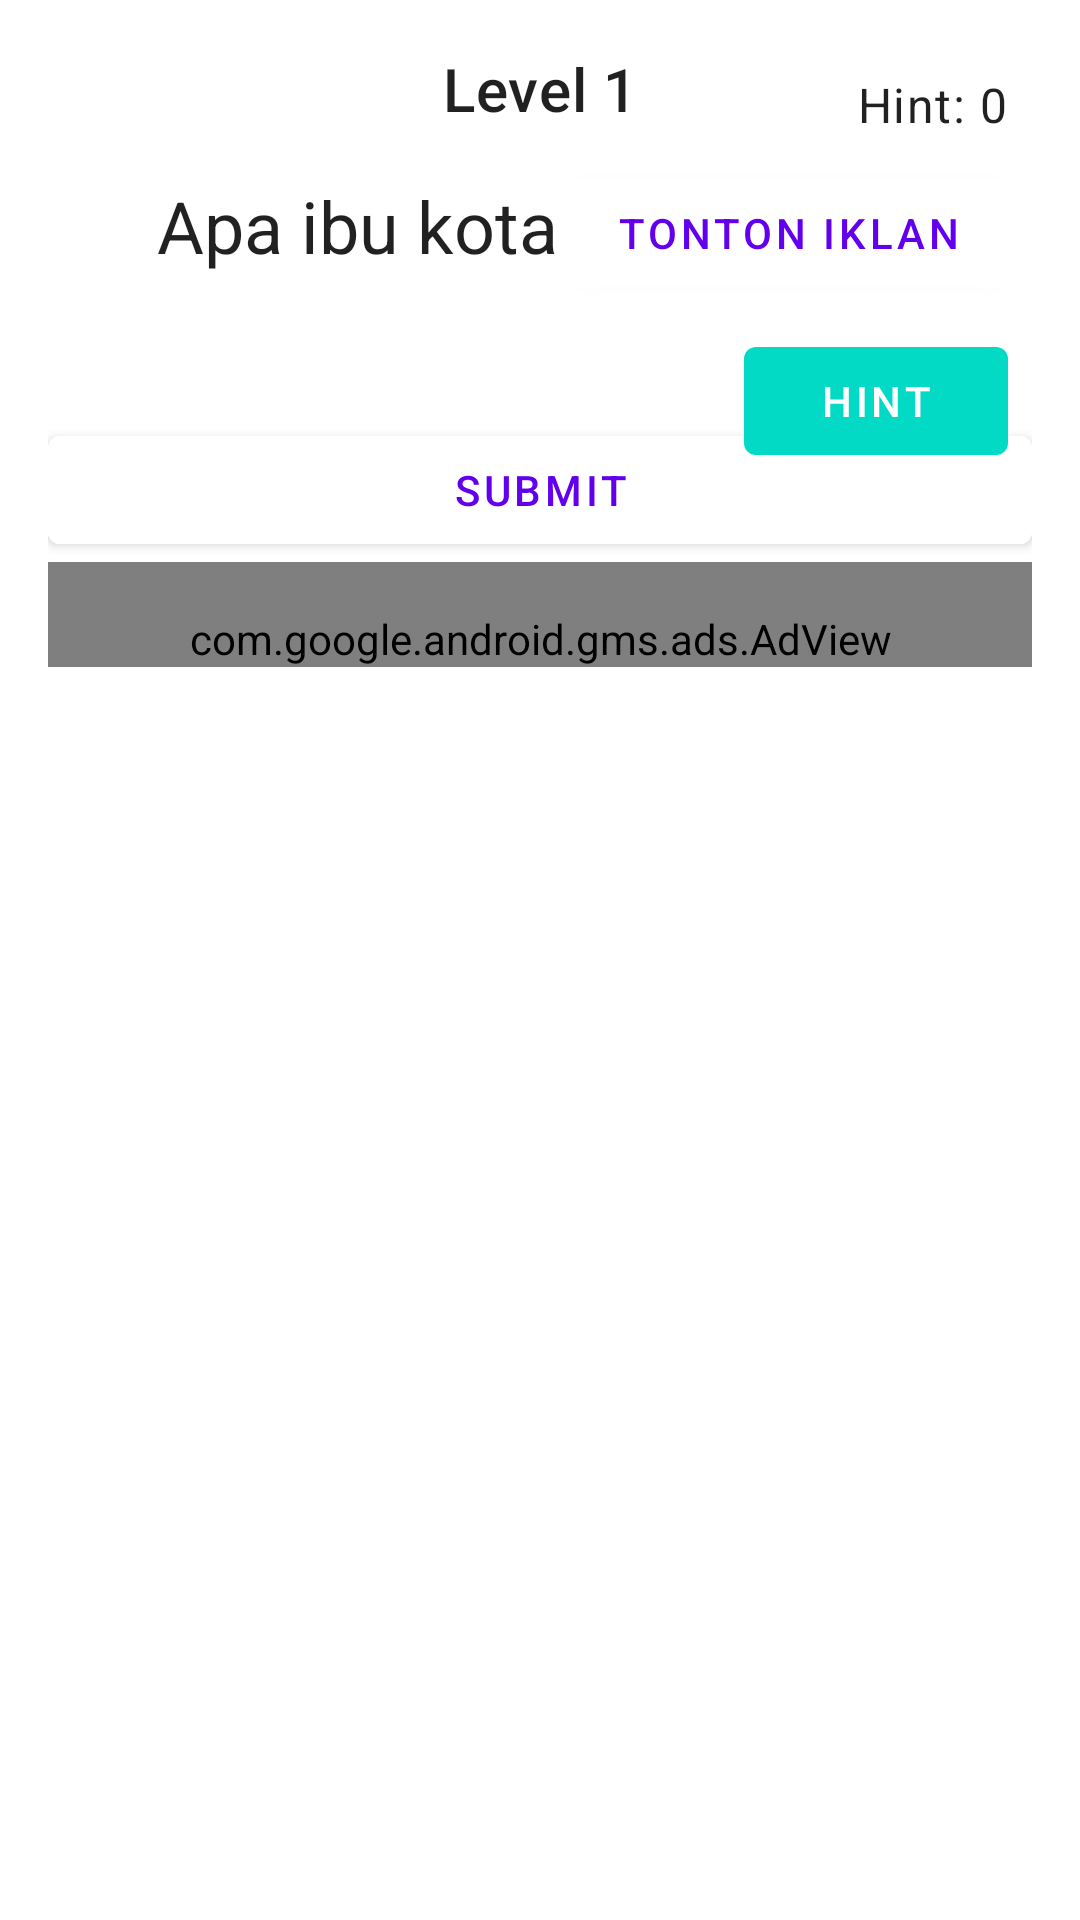

Layout XML and referenced resources for this Android screen:
<!-- AndroidManifest.xml: application theme Theme.ZTebakTebakan -->
<!-- res/layout/activity_main.xml -->
<?xml version="1.0" encoding="utf-8"?>
<androidx.constraintlayout.widget.ConstraintLayout xmlns:android="http://schemas.android.com/apk/res/android"
    xmlns:app="http://schemas.android.com/apk/res-auto"
    xmlns:tools="http://schemas.android.com/tools"
    android:layout_width="match_parent"
    android:layout_height="match_parent"
    android:padding="16dp"
    android:background="?android:attr/colorBackground"
    tools:context=".MainActivity">

    
    <com.google.android.material.textview.MaterialTextView
        android:id="@+id/level_text"
        android:layout_width="wrap_content"
        android:layout_height="wrap_content"
        android:text="Level 1"
        android:textAppearance="?attr/textAppearanceHeadline6"
        android:textColor="?android:attr/textColorPrimary"
        app:layout_constraintTop_toTopOf="parent"
        app:layout_constraintStart_toStartOf="parent"
        app:layout_constraintEnd_toEndOf="parent"
        android:paddingBottom="16dp" />

    
    <com.google.android.material.textview.MaterialTextView
        android:id="@+id/question_text"
        android:layout_width="wrap_content"
        android:layout_height="wrap_content"
        android:text="Apa ibu kota Indonesia?"
        android:textAppearance="?attr/textAppearanceHeadline5"
        android:textColor="?android:attr/textColorPrimary"
        app:layout_constraintTop_toBottomOf="@id/level_text"
        app:layout_constraintStart_toStartOf="parent"
        app:layout_constraintEnd_toEndOf="parent"
        android:paddingBottom="24dp" />

    
    <RadioGroup
        android:id="@+id/options_group"
        android:layout_width="0dp"
        android:layout_height="wrap_content"
        android:orientation="vertical"
        app:layout_constraintTop_toBottomOf="@id/question_text"
        app:layout_constraintStart_toStartOf="parent"
        app:layout_constraintEnd_toEndOf="parent"
        android:paddingBottom="24dp" />

    
    <com.google.android.material.button.MaterialButton
        android:id="@+id/submit_button"
        android:layout_width="0dp"
        android:layout_height="wrap_content"
        android:text="Submit"
        style="@style/Widget.MaterialComponents.Button.OutlinedButton"
        app:layout_constraintTop_toBottomOf="@id/options_group"
        app:layout_constraintStart_toStartOf="parent"
        app:layout_constraintEnd_toEndOf="parent" />

    
    <com.google.android.material.textview.MaterialTextView
        android:id="@+id/hint_counter"
        android:layout_width="wrap_content"
        android:layout_height="wrap_content"
        android:text="Hint: 0"
        android:textAppearance="?attr/textAppearanceBody1"
        android:textColor="?android:attr/textColorPrimary"
        app:layout_constraintTop_toTopOf="parent"
        app:layout_constraintEnd_toEndOf="parent"
        android:layout_margin="8dp" />

    
    <com.google.android.material.button.MaterialButton
        android:id="@+id/watch_ad_button"
        android:layout_width="wrap_content"
        android:layout_height="wrap_content"
        android:text="Tonton Iklan"
        android:layout_margin="8dp"
        style="@style/Widget.MaterialComponents.Button.OutlinedButton"
        app:layout_constraintTop_toBottomOf="@id/hint_counter"
        app:layout_constraintEnd_toEndOf="parent" />

    
    <com.google.android.material.button.MaterialButton
        android:id="@+id/hint_button"
        android:layout_width="wrap_content"
        android:layout_height="wrap_content"
        android:text="Hint"
        app:layout_constraintTop_toBottomOf="@id/watch_ad_button"
        app:layout_constraintEnd_toEndOf="parent"
        android:layout_margin="8dp"/>

    
    <com.google.android.gms.ads.AdView
        android:id="@+id/adView"
        android:layout_width="0dp"
        android:layout_height="wrap_content"
        android:layout_gravity="center"
        app:adSize="BANNER"
        app:adUnitId="ca-app-pub-4186599691041011/1384038009"
        app:layout_constraintTop_toBottomOf="@id/submit_button"
        app:layout_constraintStart_toStartOf="parent"
        app:layout_constraintEnd_toEndOf="parent"
        android:paddingTop="16dp"/>
</androidx.constraintlayout.widget.ConstraintLayout>
<!-- resources referenced by this layout -->
<resources>
  <style name="Widget.MaterialComponents.Button.OutlinedButton">
          <item name="android:backgroundTint">@color/white</item>
          <item name="android:textColor">@color/colorPrimary</item>
          <item name="android:strokeColor">@color/colorPrimary</item>
      </style>
  <style name="Theme.ZTebakTebakan" parent="Theme.MaterialComponents.DayNight.NoActionBar">
          
          <item name="colorPrimary">@color/teal_200</item>
          <item name="colorPrimaryVariant">@color/teal_700</item>
          <item name="colorOnPrimary">@color/white</item>
          
          <item name="colorSecondary">@color/orange</item>
          <item name="colorSecondaryVariant">@color/orange_dark</item>
          <item name="colorOnSecondary">@color/white</item>
          
          <item name="android:windowBackground">@color/background</item>
          <item name="colorSurface">@color/white</item>
          <item name="colorOnSurface">@color/black</item>
          <item name="colorError">@color/red</item>
          <item name="colorOnError">@color/white</item>
      </style>
  <color name="white">#FFFFFF</color>
  <color name="teal_200">#03DAC5</color>
  <color name="teal_700">#018786</color>
  <color name="orange">#FF5722</color>
  <color name="orange_dark">#E64A19</color>
  <color name="background">#F5F5F5</color>
  <color name="black">#000000</color>
  <color name="red">#F44336</color>
  <!-- not gathered from this repository: default colours our renderer supplied (Android Studio template values) -->
  <color name="colorPrimary">#FF6200EE</color>
</resources>
